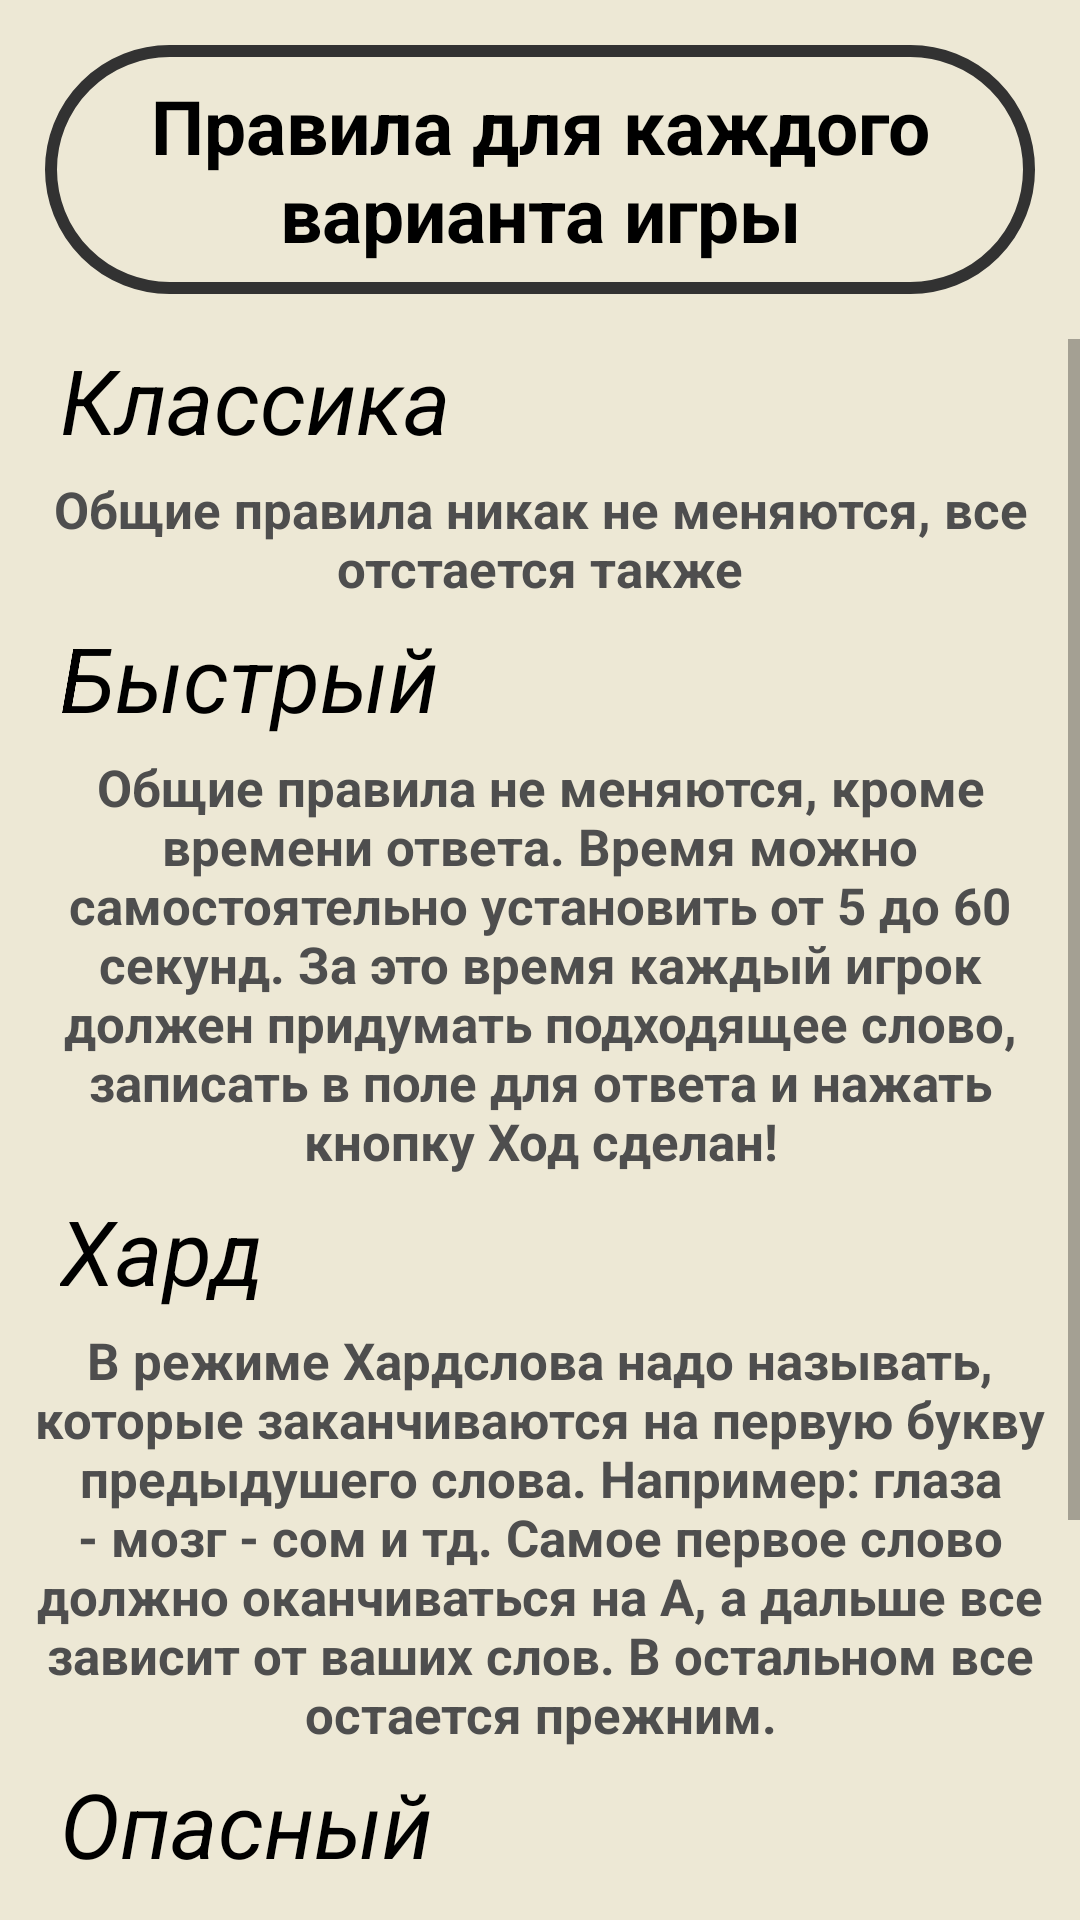

Android layout source for this screen:
<!-- AndroidManifest.xml: application theme Theme.WordsSecond -->
<!-- res/layout/dg_rules_for_each_layout.xml -->
<?xml version="1.0" encoding="utf-8"?>
<RelativeLayout
    xmlns:android="http://schemas.android.com/apk/res/android"
    android:layout_width="match_parent"
    android:layout_height="match_parent"
    android:orientation="vertical"
    android:background="@color/norm_white">

    <TextView
        android:id="@+id/head"
        android:layout_width="match_parent"
        android:layout_height="wrap_content"
        android:layout_marginStart="15dp"
        android:layout_marginTop="15dp"
        android:layout_marginEnd="15dp"
        android:layout_marginBottom="15dp"
        android:background="@drawable/rounded_corner"
        android:gravity="center_horizontal"
        android:textColor="@color/black"
        android:textSize="25sp"
        android:textStyle="bold"
        android:text="@string/rules_for_each_types_of_game"
        />

    <ScrollView
        android:layout_width="match_parent"
        android:layout_height="wrap_content"
        android:layout_below="@+id/head"
        android:paddingBottom="15dp">

        <LinearLayout
            android:layout_width="match_parent"
            android:layout_height="wrap_content"
            android:orientation="vertical">

            <TextView
                android:layout_width="match_parent"
                android:layout_height="wrap_content"
                android:layout_marginHorizontal="20dp"
                android:text="@string/txt_classic"
                android:textColor="@color/black"
                android:textSize="30sp"
                android:textStyle="italic" />
            <TextView
                android:layout_width="match_parent"
                android:layout_height="wrap_content"
                android:layout_marginHorizontal="10dp"
                android:layout_marginVertical="5dp"
                android:text="@string/txt_rules_classic"
                android:textColor="#4E4E4E"
                android:textSize="17sp"
                android:gravity="center_horizontal"
                android:textStyle="bold" />

            <TextView
                android:layout_width="match_parent"
                android:layout_height="wrap_content"
                android:layout_marginHorizontal="20dp"
                android:text="@string/txt_fast"
                android:textColor="@color/black"
                android:textSize="30sp"
                android:textStyle="italic" />
            <TextView
                android:layout_width="match_parent"
                android:layout_height="wrap_content"
                android:layout_marginHorizontal="10dp"
                android:layout_marginVertical="5dp"
                android:text="@string/txt_rules_fast"
                android:textColor="#4E4E4E"
                android:textSize="17sp"
                android:gravity="center_horizontal"
                android:textStyle="bold" />

            <TextView
                android:layout_width="match_parent"
                android:layout_height="wrap_content"
                android:layout_marginHorizontal="20dp"
                android:text="@string/txt_hard"
                android:textColor="@color/black"
                android:textSize="30sp"
                android:textStyle="italic" />
            <TextView
                android:layout_width="match_parent"
                android:layout_height="wrap_content"
                android:layout_marginHorizontal="10dp"
                android:layout_marginVertical="5dp"
                android:text="@string/txt_rules_hard"
                android:textColor="#4E4E4E"
                android:textSize="17sp"
                android:gravity="center_horizontal"
                android:textStyle="bold" />

            <TextView
                android:layout_width="match_parent"
                android:layout_height="wrap_content"
                android:layout_marginHorizontal="20dp"
                android:text="@string/txt_danger"
                android:textColor="@color/black"
                android:textSize="30sp"
                android:textStyle="italic" />
            <TextView
                android:layout_width="match_parent"
                android:layout_height="wrap_content"
                android:layout_marginHorizontal="10dp"
                android:layout_marginVertical="5dp"
                android:text="@string/txt_rules_danger"
                android:textColor="#4E4E4E"
                android:textSize="17sp"
                android:gravity="center_horizontal"
                android:textStyle="bold" />

        </LinearLayout>


    </ScrollView>

</RelativeLayout>
<!-- resources referenced by this layout -->
<resources>
  <color name="black">#FF000000</color>
  <color name="norm_white">#EDE8D5</color>
  <!-- drawable rounded_corner (drawable) -->
  <?xml version="1.0" encoding="utf-8"?>
  <shape xmlns:android="http://schemas.android.com/apk/res/android" >
      <stroke
          android:width="4dp"
          android:color="@color/norm_black" />
  
  
  
      <padding
          android:left="10dp"
          android:right="10dp"
          android:bottom="10dp"
          android:top="10dp" />
  
      <corners android:radius="80dp" />
  </shape>
  <string name="rules_for_each_types_of_game">Правила для каждого варианта игры</string>
  <string name="txt_classic">Классика</string>
  <string name="txt_danger">Опасный</string>
  <string name="txt_fast">Быстрый</string>
  <string name="txt_hard">Хард</string>
  <string name="txt_rules_classic">Общие правила никак не меняются, все отстается также</string>
  <string name="txt_rules_danger">Основные правила остаются, но добавляется дополнительное условие. Кто-то один из игроков придумывает, какое слово будет запрещено, то есть его нельзя будет писать. Это слово никто, кроме него, не должен знать! Как только кто-то в игре пишет это слово, он проигрывает.</string>
  <string name="txt_rules_fast">Общие правила не меняются, кроме времени ответа. Время можно самостоятельно установить от 5 до 60 секунд. За это время каждый игрок должен придумать подходящее слово, записать в поле для ответа и нажать кнопку Ход сделан!</string>
  <string name="txt_rules_hard">В режиме "Хард" слова надо называть, которые заканчиваются на первую букву предыдушего слова. Например: глаза - мозг - сом и тд. Самое первое слово должно оканчиваться на А, а дальше все зависит от ваших слов. В остальном все остается прежним.</string>
  <style name="Theme.WordsSecond" parent="Theme.MaterialComponents.DayNight.NoActionBar">
          
          <item name="colorPrimary">@color/black</item>
          <item name="colorPrimaryVariant">@color/norm_white</item>
          <item name="colorOnPrimary">@color/white</item>
          
          <item name="colorSecondary">@color/norm_white</item>
          <item name="colorSecondaryVariant">@color/my_yellow</item>
          <item name="colorOnSecondary">@color/black</item>
          
          <item name="android:statusBarColor" tools:targetApi="l">?attr/colorPrimaryVariant</item>
          
      </style>
  <color name="norm_black">#323232</color>
  <color name="white">#FFFFFFFF</color>
  <color name="my_yellow">#FFB400</color>
</resources>
